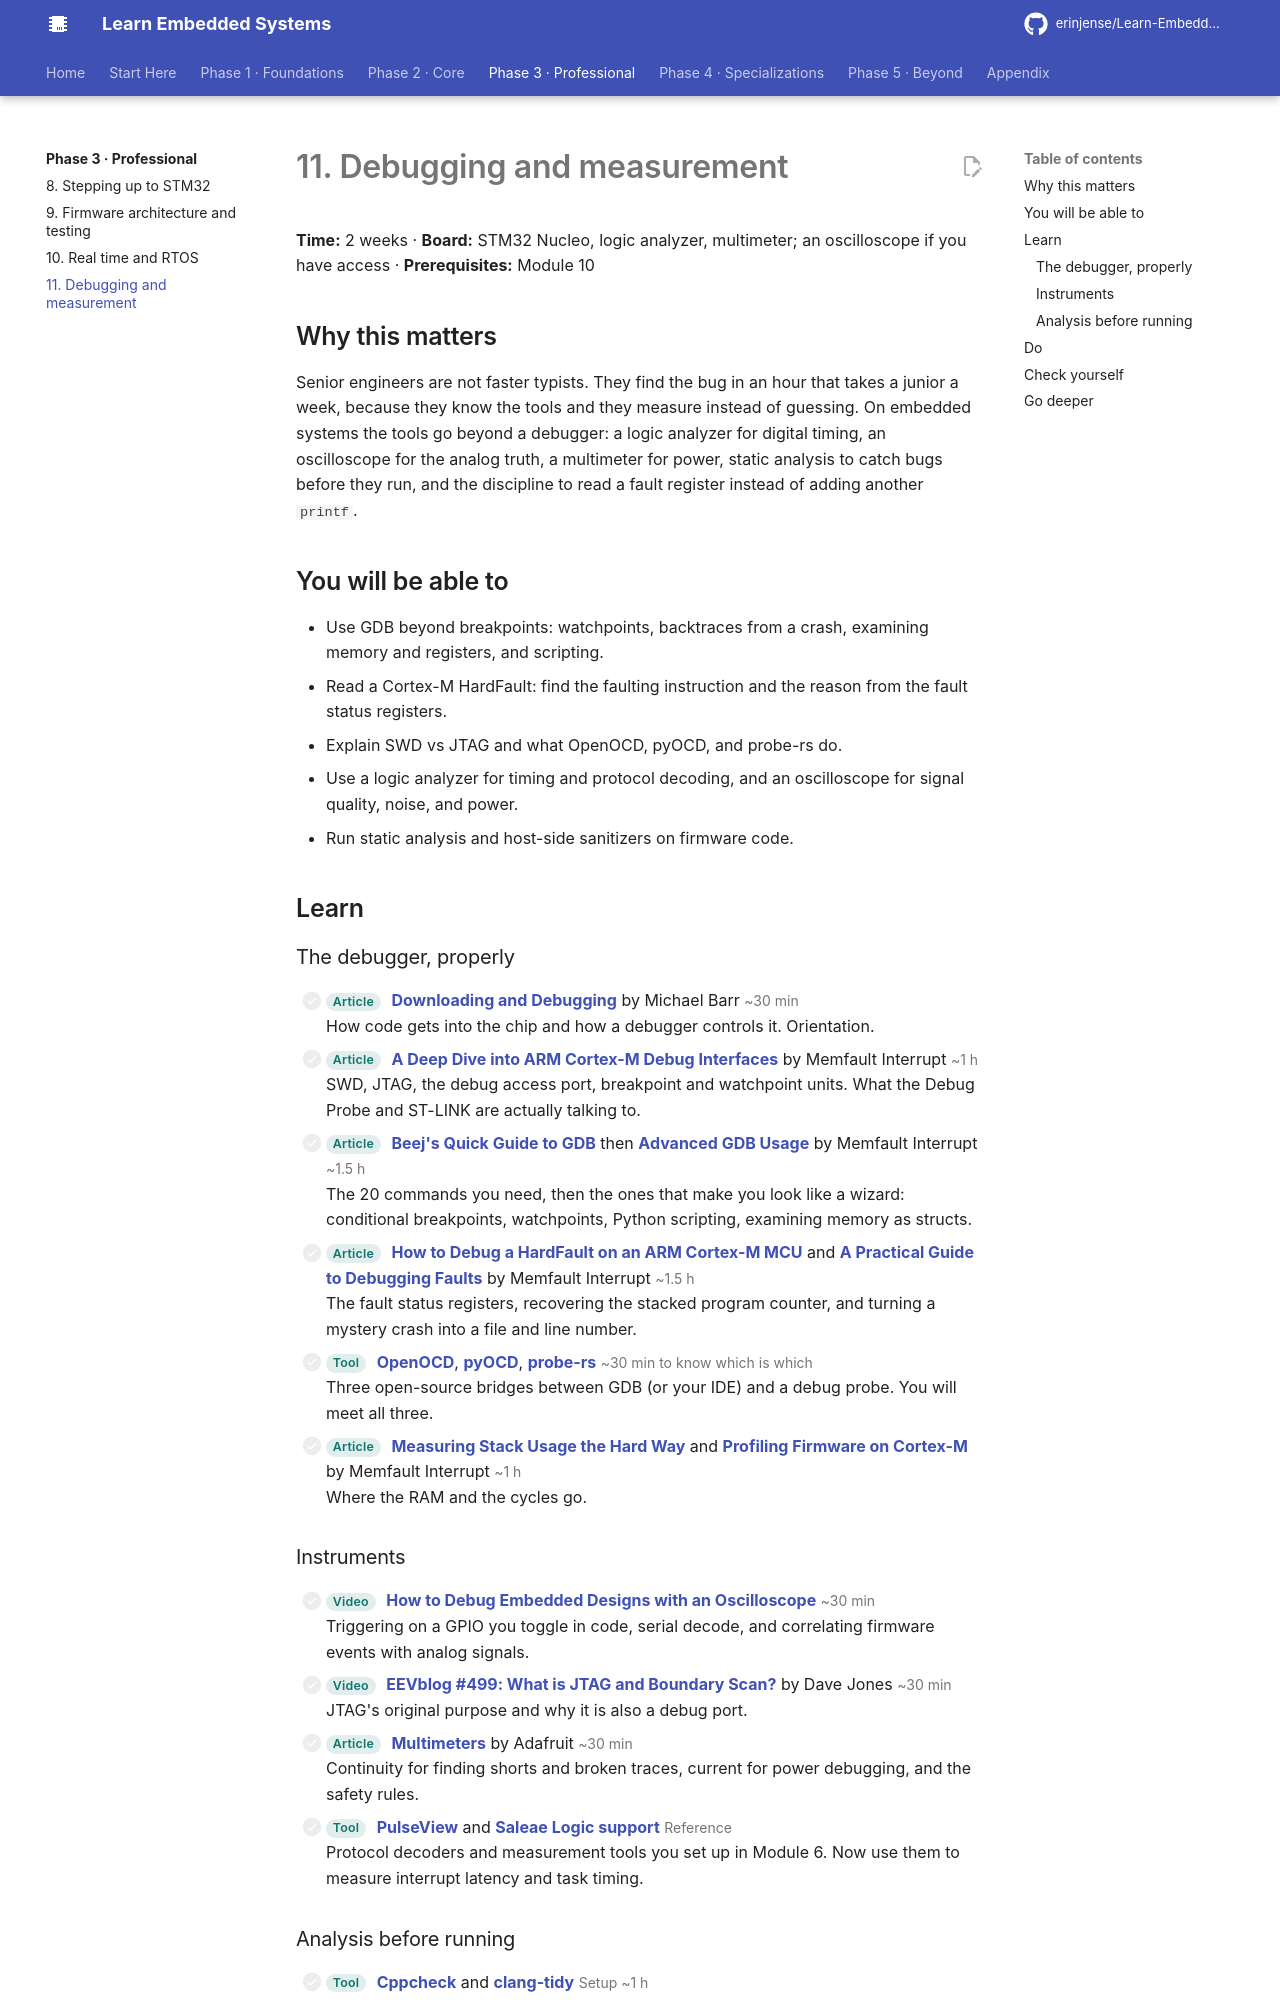

repository: erinjense/Learn-Embedded-Systems · page: phase-3-professional/11-debugging-and-measurement/index.html · generator: mkdocs

# 11. Debugging and measurement

**Time:** 2 weeks · **Board:** STM32 Nucleo, logic analyzer, multimeter; an oscilloscope if you have access · **Prerequisites:** Module 10

## Why this matters

Senior engineers are not faster typists. They find the bug in an hour that takes a junior a week, because they know the tools and they measure instead of guessing. On embedded systems the tools go beyond a debugger: a logic analyzer for digital timing, an oscilloscope for the analog truth, a multimeter for power, static analysis to catch bugs before they run, and the discipline to read a fault register instead of adding another `printf`.

## You will be able to

- Use GDB beyond breakpoints: watchpoints, backtraces from a crash, examining memory and registers, and scripting.
- Read a Cortex-M HardFault: find the faulting instruction and the reason from the fault status registers.
- Explain SWD vs JTAG and what OpenOCD, pyOCD, and probe-rs do.
- Use a logic analyzer for timing and protocol decoding, and an oscilloscope for signal quality, noise, and power.
- Run static analysis and host-side sanitizers on firmware code.

## Learn

### The debugger, properly

- [ ] <span class="les-tag">Article</span> **[Downloading and Debugging](https://barrgroup.com/embedded-systems/books/programming-embedded-systems/downloading-debugging)** by Michael Barr <span class="les-time">~30 min</span><br>How code gets into the chip and how a debugger controls it. Orientation.
- [ ] <span class="les-tag">Article</span> **[A Deep Dive into ARM Cortex-M Debug Interfaces](https://interrupt.memfault.com/blog/a-deep-dive-into-arm-cortex-m-debug-interfaces)** by Memfault Interrupt <span class="les-time">~1 h</span><br>SWD, JTAG, the debug access port, breakpoint and watchpoint units. What the Debug Probe and ST-LINK are actually talking to.
- [ ] <span class="les-tag">Article</span> **[Beej's Quick Guide to GDB](https://beej.us/guide/bggdb/)** then **[Advanced GDB Usage](https://interrupt.memfault.com/blog/advanced-gdb)** by Memfault Interrupt <span class="les-time">~1.5 h</span><br>The 20 commands you need, then the ones that make you look like a wizard: conditional breakpoints, watchpoints, Python scripting, examining memory as structs.
- [ ] <span class="les-tag">Article</span> **[How to Debug a HardFault on an ARM Cortex-M MCU](https://interrupt.memfault.com/blog/cortex-m-hardfault-debug)** and **[A Practical Guide to Debugging Faults](https://interrupt.memfault.com/blog/cortex-m-fault-debug)** by Memfault Interrupt <span class="les-time">~1.5 h</span><br>The fault status registers, recovering the stacked program counter, and turning a mystery crash into a file and line number.
- [ ] <span class="les-tag">Tool</span> **[OpenOCD](https://openocd.org/)**, **[pyOCD](https://pyocd.io/)**, **[probe-rs](https://probe.rs/)** <span class="les-time">~30 min to know which is which</span><br>Three open-source bridges between GDB (or your IDE) and a debug probe. You will meet all three.
- [ ] <span class="les-tag">Article</span> **[Measuring Stack Usage the Hard Way](https://interrupt.memfault.com/blog/measuring-stack-usage)** and **[Profiling Firmware on Cortex-M](https://interrupt.memfault.com/blog/profiling-firmware-on-cortex-m)** by Memfault Interrupt <span class="les-time">~1 h</span><br>Where the RAM and the cycles go.

### Instruments

- [ ] <span class="les-tag">Video</span> **[How to Debug Embedded Designs with an Oscilloscope](https://www.youtube.com/watch?v=10bZ0edG6Ts)** <span class="les-time">~30 min</span><br>Triggering on a GPIO you toggle in code, serial decode, and correlating firmware events with analog signals.
- [ ] <span class="les-tag">Video</span> **[EEVblog #499: What is JTAG and Boundary Scan?](https://www.youtube.com/watch?v=TlWlLeC5BUs)** by Dave Jones <span class="les-time">~30 min</span><br>JTAG's original purpose and why it is also a debug port.
- [ ] <span class="les-tag">Article</span> **[Multimeters](https://learn.adafruit.com/multimeters)** by Adafruit <span class="les-time">~30 min</span><br>Continuity for finding shorts and broken traces, current for power debugging, and the safety rules.
- [ ] <span class="les-tag">Tool</span> **[PulseView](https://sigrok.org/wiki/PulseView)** and **[Saleae Logic support](https://support.saleae.com/)** <span class="les-time">Reference</span><br>Protocol decoders and measurement tools you set up in Module 6. Now use them to measure interrupt latency and task timing.
